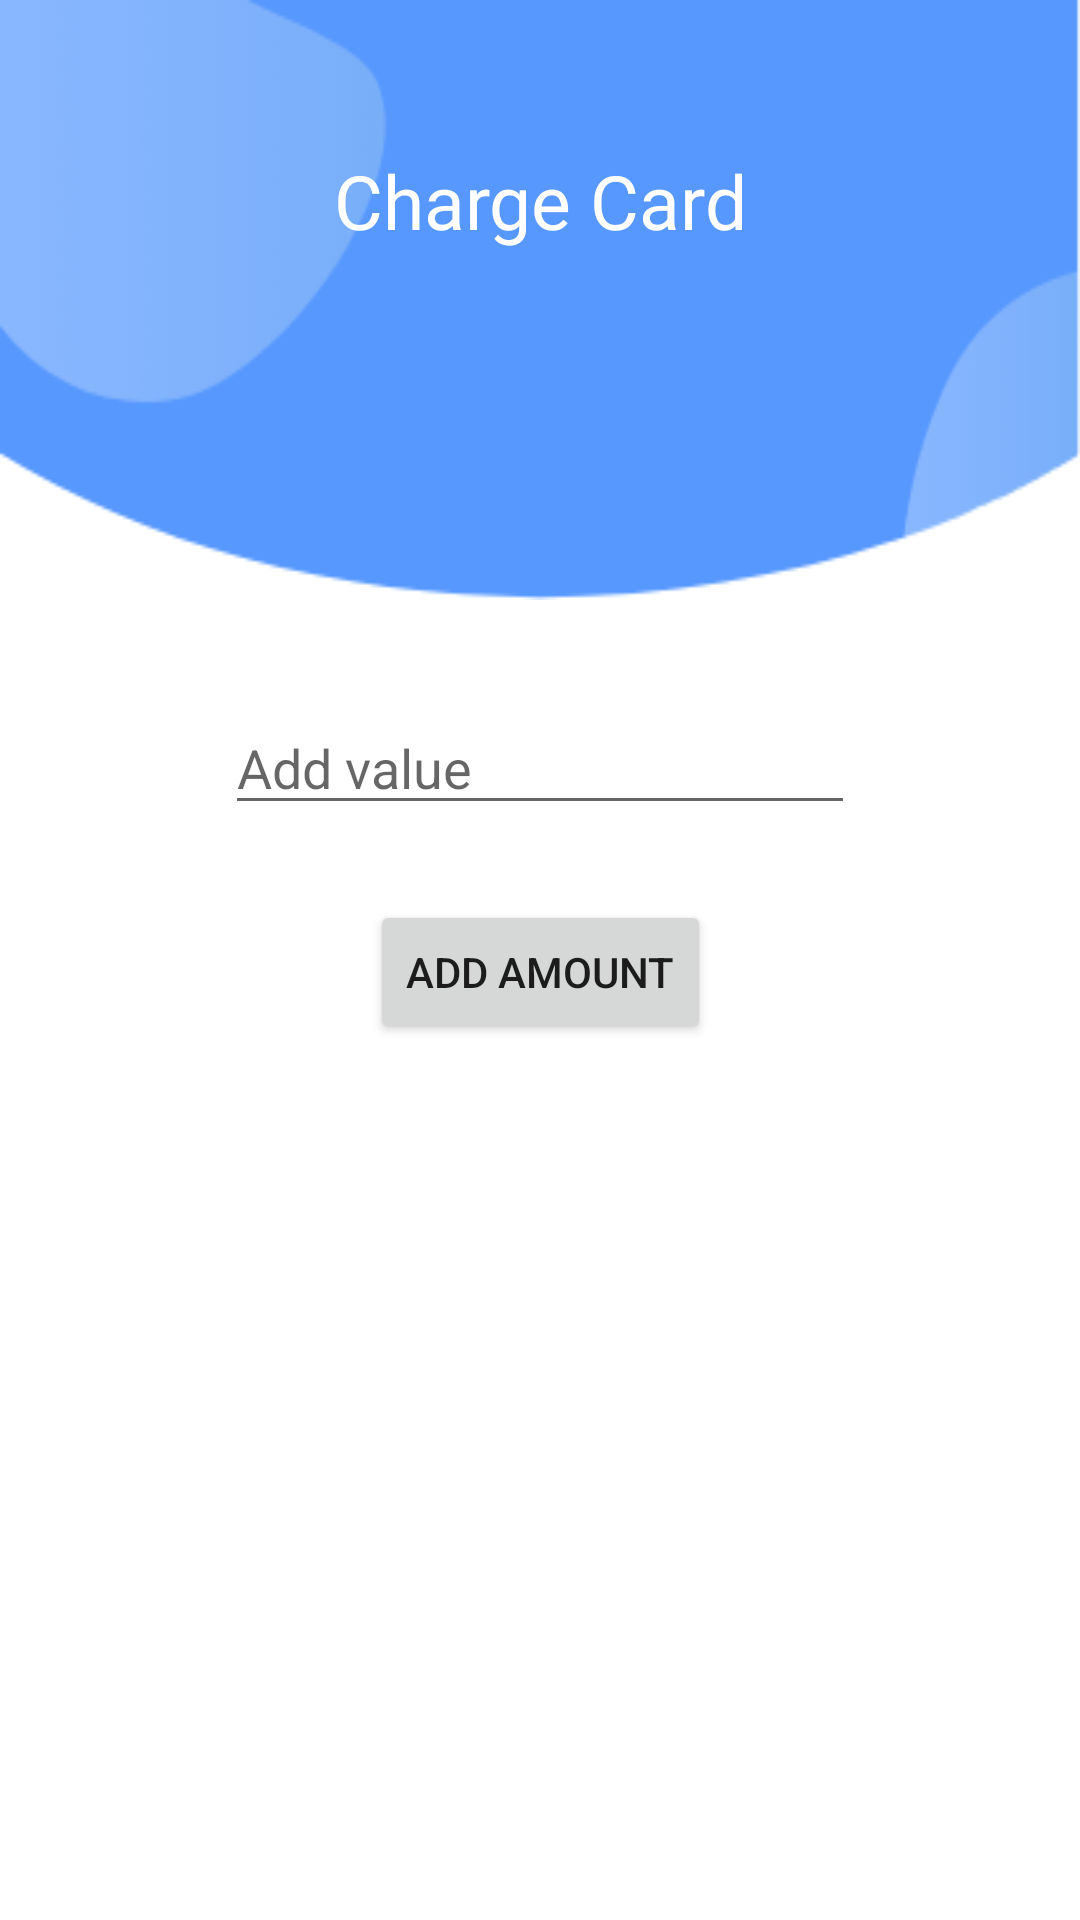

The Android layout XML behind this screen, and the referenced resources:
<!-- AndroidManifest.xml: application theme Theme.IoGrocery -->
<!-- res/layout/fragment_charge_card.xml -->
<?xml version="1.0" encoding="utf-8"?>
<androidx.constraintlayout.widget.ConstraintLayout xmlns:android="http://schemas.android.com/apk/res/android"
    xmlns:app="http://schemas.android.com/apk/res-auto"
    xmlns:tools="http://schemas.android.com/tools"
    android:layout_width="match_parent"
    android:layout_height="match_parent"
    tools:context=".chargeCardFragment">
    <androidx.constraintlayout.widget.ConstraintLayout
        android:layout_width="match_parent"
        android:layout_height="200dp"
        android:background="@drawable/top_background"

        app:layout_constraintTop_toTopOf="parent">

        <ImageButton
            android:id="@+id/chargeCardPageBack"
            android:layout_width="wrap_content"
            android:layout_height="wrap_content"
            android:layout_marginStart="30dp"
            android:layout_marginTop="50dp"
            android:background="@null"
            android:src="@drawable/ic_round_arrow_back_ios_24"
            app:layout_constraintStart_toStartOf="parent"
            app:layout_constraintTop_toTopOf="parent" />

    </androidx.constraintlayout.widget.ConstraintLayout>
    <TextView
        android:id="@+id/textView3"
        android:layout_width="wrap_content"
        android:layout_height="wrap_content"
        android:layout_marginTop="50dp"
        android:textSize="25dp"
        android:fontFamily="@font/ubuntu_bold"
        android:text="Charge Card"
        android:textColor="@color/white"
        app:layout_constraintEnd_toEndOf="parent"
        app:layout_constraintStart_toStartOf="parent"
        app:layout_constraintTop_toTopOf="parent" />

    <Button
        android:id="@+id/chargeCard"
        android:layout_width="wrap_content"
        android:layout_height="wrap_content"
        android:layout_marginTop="300dp"
        android:text="Add Amount"
        app:layout_constraintEnd_toEndOf="parent"
        app:layout_constraintStart_toStartOf="parent"
        app:layout_constraintTop_toTopOf="parent" />

    <EditText
        android:id="@+id/amountInput"
        android:layout_width="wrap_content"
        android:layout_height="wrap_content"
        android:layout_marginTop="150dp"
        android:ems="10"
        android:hint="Add value"
        android:inputType="number"
        app:layout_constraintEnd_toEndOf="parent"
        app:layout_constraintStart_toStartOf="parent"
        app:layout_constraintTop_toBottomOf="@+id/textView3" />
</androidx.constraintlayout.widget.ConstraintLayout>
<!-- resources referenced by this layout -->
<resources>
  <!-- drawable top_background: png bitmap (drawable, 8146 bytes) -->
  <style name="Theme.IoGrocery" parent="Theme.MaterialComponents.Light.NoActionBar">
          
          <item name="colorPrimary">#FFFFFF</item>
          <item name="colorPrimaryVariant">#FFFFFF</item>
          <item name="colorOnPrimary">#2D589D</item>
          
          <item name="colorSecondary">#5798FF</item>
          <item name="colorSecondaryVariant">#2D589D</item>
          <item name="colorOnSecondary">@color/white</item>
          
          <item name="android:statusBarColor" tools:targetApi="l">?attr/colorPrimaryVariant</item>
          
  
          <item name="materialButtonStyle">@style/roundedButton</item>
      </style>
  <style name="roundedButton" parent="Widget.MaterialComponents.Button">
          <item name="backgroundTint">#5798FF</item>
          <item name="android:textColor">#FFFFFF</item>
  
      </style>
  <!-- not gathered from this repository: default colours our renderer supplied (Android Studio template values) -->
  <color name="white">#FFFFFFFF</color>
</resources>
